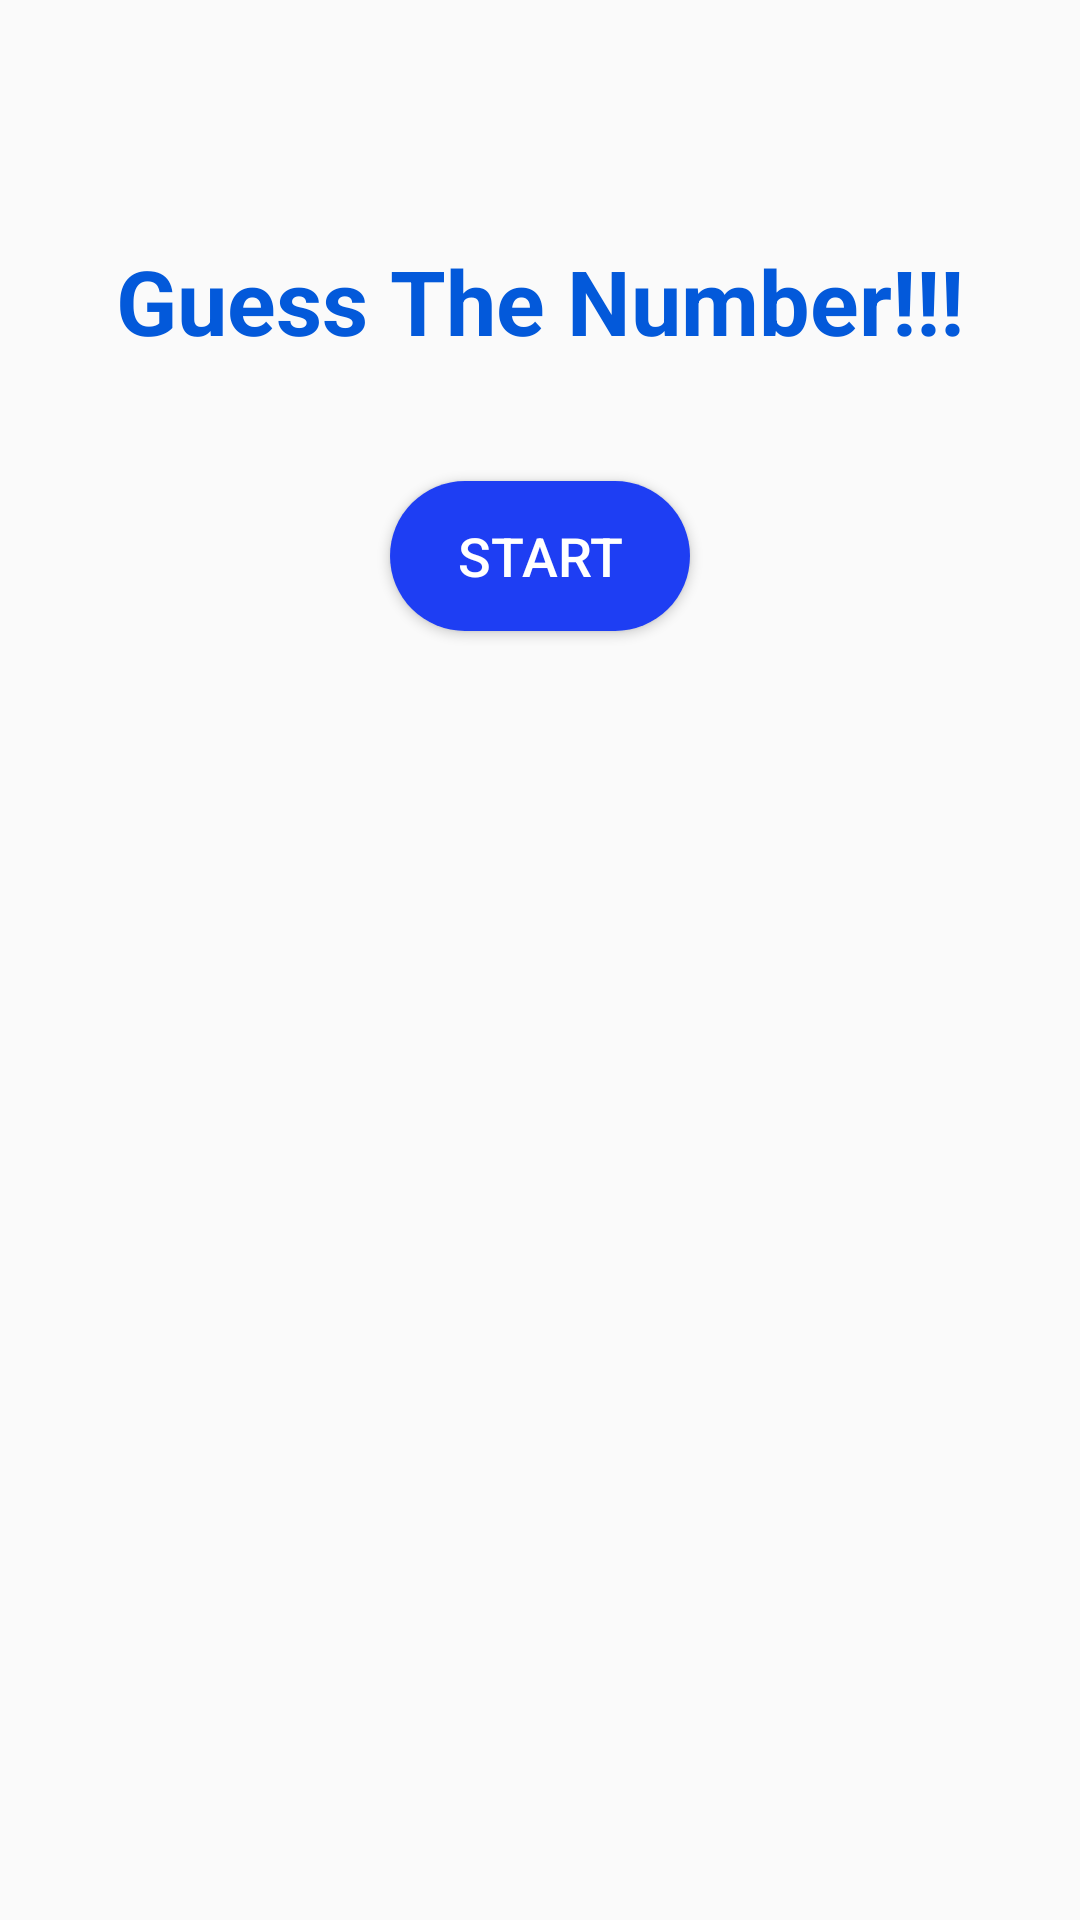

Android layout source for this screen:
<!-- AndroidManifest.xml: application theme Theme.PuzzleTheBrain -->
<!-- res/layout/activity_game3.xml -->
<?xml version="1.0" encoding="utf-8"?>
<LinearLayout xmlns:android="http://schemas.android.com/apk/res/android"
    xmlns:app="http://schemas.android.com/apk/res-auto"
    xmlns:tools="http://schemas.android.com/tools"
    android:layout_width="match_parent"
    android:layout_height="match_parent"
    android:orientation="vertical"
    tools:context=".ActivityGame3">

    <TextView
        android:id="@+id/tv_guess"
        android:layout_width="wrap_content"
        android:layout_height="wrap_content"
        android:layout_gravity="center"
        android:layout_marginTop="80dp"
        android:text="Guess The Number!!!"
        android:textColor="#0359DA"
        android:textSize="30dp"
        android:textStyle="bold" />

    <TextView
        android:id="@+id/tv_enter"
        android:layout_width="wrap_content"
        android:layout_height="wrap_content"
        android:layout_gravity="center"
        android:layout_marginTop="80dp"
        android:text="Enter The Number"
        android:textColor="#9C27B0"
        android:textSize="30dp"
        android:textStyle="bold"
        android:visibility="gone" />

    <TextView
        android:id="@+id/tv_high"
        android:layout_width="wrap_content"
        android:layout_height="wrap_content"
        android:layout_gravity="center"
        android:layout_marginTop="60dp"
        android:text="Too High!!!"
        android:textColor="#DA0303"
        android:textSize="30dp"
        android:textStyle="bold"
        android:visibility="gone" />

    <TextView
        android:id="@+id/tv_low"
        android:layout_width="wrap_content"
        android:layout_height="wrap_content"
        android:layout_gravity="center"
        android:layout_marginTop="60dp"
        android:text="Too Low!!!"
        android:textColor="#DA0303"
        android:textSize="30dp"
        android:textStyle="bold"
        android:visibility="gone" />

    <TextView
        android:id="@+id/tv_win"
        android:layout_width="wrap_content"
        android:layout_height="wrap_content"
        android:layout_gravity="center"
        android:layout_marginTop="60dp"
        android:gravity="center"
        android:text="Kudos!!!\n You guessed the number!!!"
        android:textColor="#3DCC0A"
        android:textSize="26dp"
        android:textStyle="bold"
        android:visibility="gone" />

    <TextView
        android:id="@+id/tv_count"
        android:layout_width="wrap_content"
        android:layout_height="wrap_content"
        android:layout_gravity="center"
        android:text="0"
        android:textColor="#3DCC0A"
        android:textSize="26dp"
        android:textStyle="bold"
        android:visibility="gone" />

    <EditText
        android:id="@+id/et_number"
        android:layout_width="match_parent"
        android:layout_height="wrap_content"
        android:layout_marginLeft="60dp"
        android:layout_marginTop="30dp"
        android:layout_marginRight="60dp"
        android:digits="0123456789"
        android:gravity="center"
        android:hint="0 - 1000"
        android:inputType="numberSigned"
        android:textColor="@color/black"
        android:textSize="25dp"
        android:visibility="gone" />

    <Button
        android:id="@+id/bt_start"
        android:layout_width="100dp"
        android:layout_height="50dp"
        android:layout_gravity="center"
        android:layout_marginTop="40dp"
        android:background="@drawable/round"
        android:clickable="true"
        android:text="Start"
        android:textColor="@color/white"
        android:textSize="18dp" />

    <Button
        android:id="@+id/bt_check"
        android:layout_width="100dp"
        android:layout_height="50dp"
        android:layout_gravity="center"
        android:layout_marginTop="40dp"
        android:background="@drawable/round"
        android:clickable="true"
        android:text="Check"
        android:textColor="@color/white"
        android:textSize="18dp"
        android:visibility="gone" />

    <Button
        android:id="@+id/bt_playAgain"
        android:layout_width="140dp"
        android:layout_height="50dp"
        android:layout_gravity="center"
        android:layout_marginTop="20dp"
        android:background="@drawable/round"
        android:clickable="true"
        android:text="Play Again"
        android:textColor="@color/white"
        android:textSize="18dp"
        android:visibility="gone" />

</LinearLayout>
<!-- resources referenced by this layout -->
<resources>
  <color name="black">#FF000000</color>
  <color name="white">#FFFFFFFF</color>
  <!-- drawable round (drawable) -->
  <?xml version="1.0" encoding="utf-8"?>
  <shape xmlns:android="http://schemas.android.com/apk/res/android">
      android:shape="rectangle">
  
      <solid android:color="#1E3EF3"/>
      <corners android:radius="35dp"/>
  </shape>
  <style name="Theme.PuzzleTheBrain" parent="Theme.AppCompat.Light">
          
          <item name="colorPrimary">#03A9F4</item>
          <item name="colorPrimaryVariant">#1E3EF3</item>
          <item name="colorOnPrimary">@color/white</item>
          
          <item name="colorSecondary">@color/teal_200</item>
          <item name="colorSecondaryVariant">@color/teal_700</item>
          <item name="colorOnSecondary">@color/white</item>
          
          <item name="android:statusBarColor" tools:targetApi="l">?attr/colorPrimaryVariant</item>
          
      </style>
  <color name="teal_200">#FF03DAC5</color>
  <color name="teal_700">#FF018786</color>
</resources>
